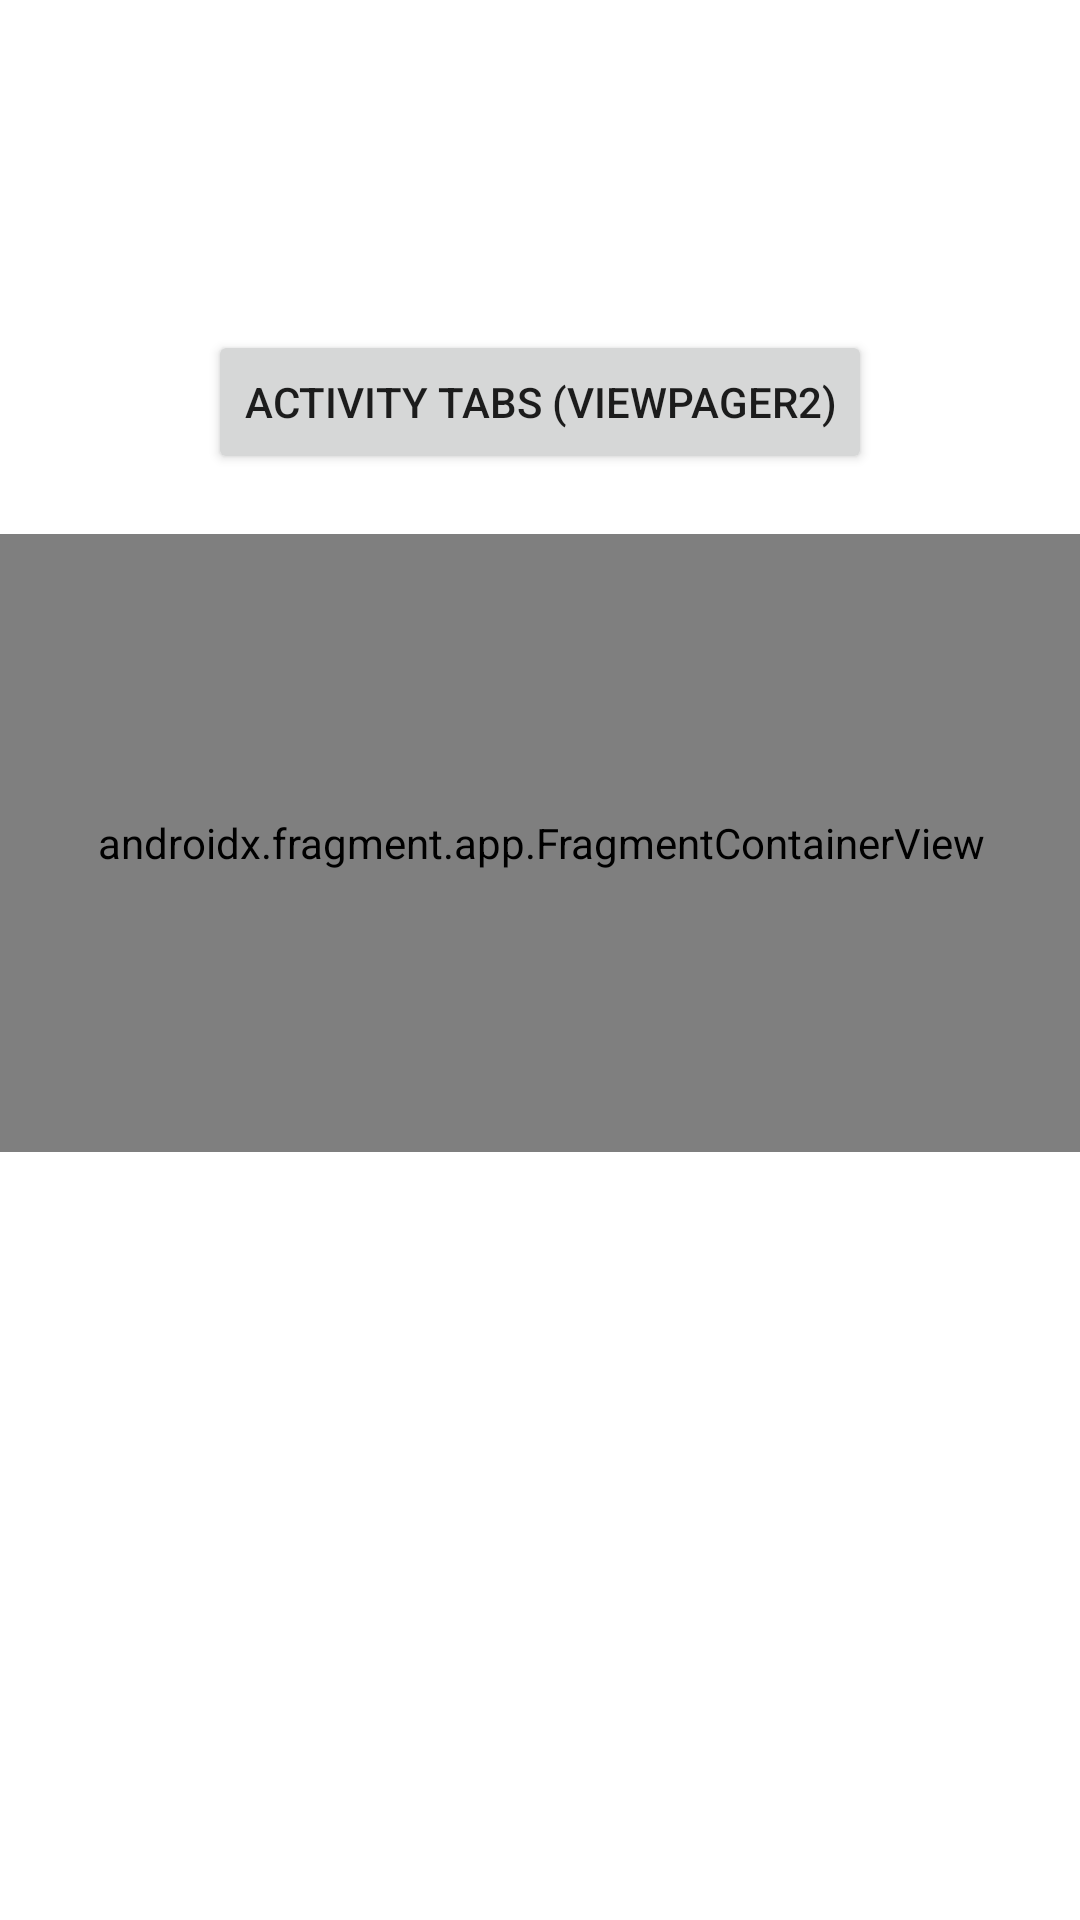

Android layout source for this screen:
<!-- AndroidManifest.xml: application theme Theme.IntroductionToFragments -->
<!-- res/layout/activity_main.xml -->
<?xml version="1.0" encoding="utf-8"?>
<androidx.constraintlayout.widget.ConstraintLayout xmlns:android="http://schemas.android.com/apk/res/android"
    xmlns:app="http://schemas.android.com/apk/res-auto"
    xmlns:tools="http://schemas.android.com/tools"
    android:layout_width="match_parent"
    android:layout_height="match_parent"
    tools:context=".MainActivity">


    <Button
        android:id="@+id/main_button_2"
        android:layout_width="wrap_content"
        android:layout_height="wrap_content"
        android:layout_marginStart="139dp"
        android:layout_marginTop="22dp"
        android:layout_marginEnd="139dp"
        android:text="@string/frag1_button_2"
        app:layout_constraintEnd_toEndOf="parent"
        app:layout_constraintStart_toStartOf="parent"
        app:layout_constraintTop_toBottomOf="@+id/main_button_1" />

    <Button
        android:id="@+id/main_button_1"
        android:layout_width="wrap_content"
        android:layout_height="wrap_content"
        android:layout_marginStart="217dp"
        android:layout_marginTop="40dp"
        android:layout_marginEnd="217dp"
        android:text="@string/frag12_title"
        app:layout_constraintEnd_toEndOf="parent"
        app:layout_constraintStart_toStartOf="parent"
        app:layout_constraintTop_toTopOf="parent" />

    <androidx.fragment.app.FragmentContainerView
        android:id="@+id/frag_container_1"
        android:name="com.example.introductiontofragments.Fragment1"
        android:layout_width="541dp"
        android:layout_height="206dp"
        android:layout_marginTop="20dp"
        app:layout_constraintEnd_toEndOf="parent"
        app:layout_constraintStart_toStartOf="parent"
        app:layout_constraintTop_toBottomOf="@+id/main_button_2" />

    <FrameLayout
        android:id="@+id/frag_container_2"
        android:layout_width="540dp"
        android:layout_height="808dp"
        app:layout_constraintBottom_toBottomOf="parent"
        app:layout_constraintEnd_toEndOf="parent"
        app:layout_constraintStart_toStartOf="parent"
        app:layout_constraintTop_toBottomOf="@+id/frag_container_1">

    </FrameLayout>
</androidx.constraintlayout.widget.ConstraintLayout>
<!-- resources referenced by this layout -->
<resources>
  <string name="frag12_title">Seek bar</string>
  <string name="frag1_button_2">Activity tabs (ViewPager2)</string>
  <style name="Theme.IntroductionToFragments" parent="Theme.MaterialComponents.DayNight.DarkActionBar">
          
          <item name="colorPrimary">@color/purple_500</item>
          <item name="colorPrimaryVariant">@color/purple_700</item>
          <item name="colorOnPrimary">@color/white</item>
          
          <item name="colorSecondary">@color/teal_200</item>
          <item name="colorSecondaryVariant">@color/teal_700</item>
          <item name="colorOnSecondary">@color/black</item>
          
          <item name="android:statusBarColor" tools:targetApi="l">?attr/colorPrimaryVariant</item>
          
      </style>
  <!-- not gathered from this repository: default colours our renderer supplied (Android Studio template values) -->
  <color name="purple_500">#FF6200EE</color>
  <color name="purple_700">#FF3700B3</color>
  <color name="teal_200">#FF03DAC5</color>
  <color name="teal_700">#FF018786</color>
  <color name="black">#FF000000</color>
  <color name="white">#FFFFFFFF</color>
</resources>
